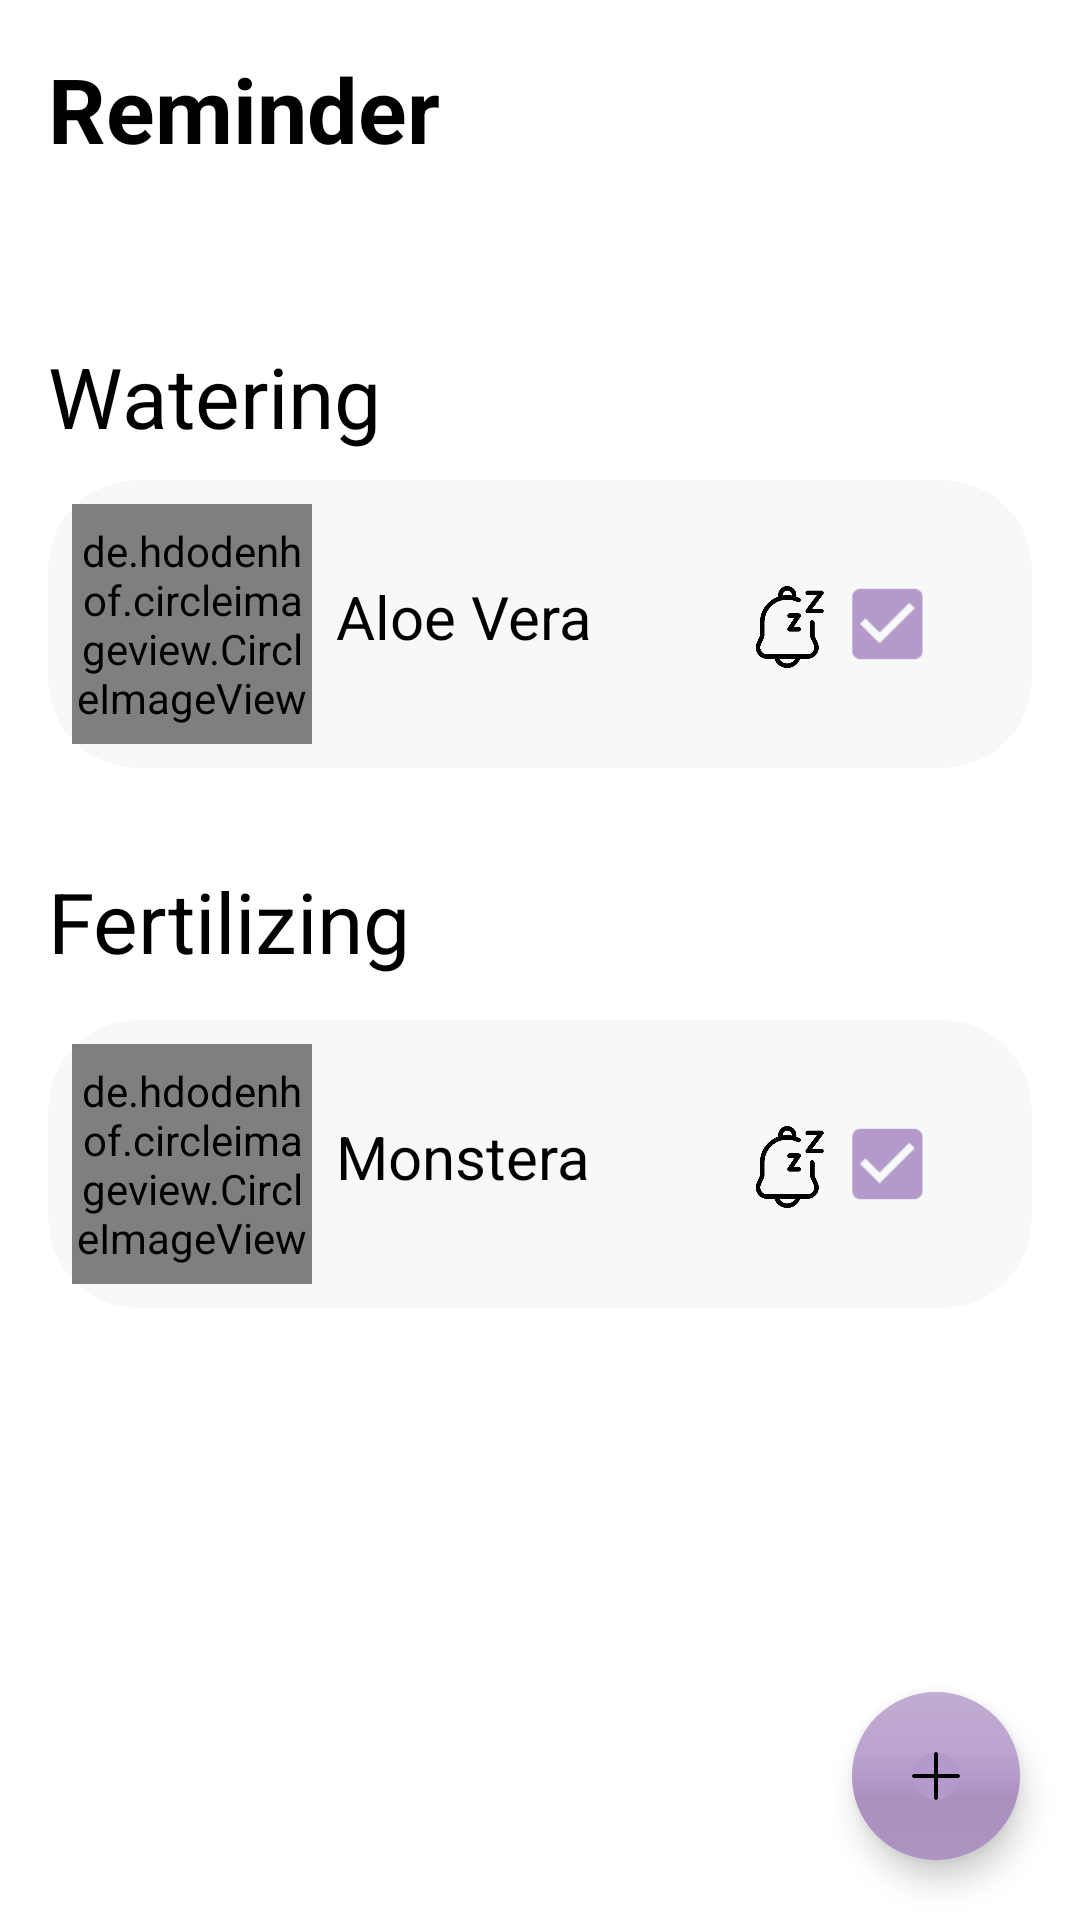

The Android layout XML behind this screen, and the referenced resources:
<!-- AndroidManifest.xml: application theme Theme.SimpleCalc -->
<!-- res/layout/fragment_reminder.xml -->
<?xml version="1.0" encoding="utf-8"?>
<androidx.constraintlayout.widget.ConstraintLayout xmlns:android="http://schemas.android.com/apk/res/android"
    xmlns:app="http://schemas.android.com/apk/res-auto"
    xmlns:tools="http://schemas.android.com/tools"
    android:layout_width="match_parent"
    android:layout_height="match_parent"
    tools:context=".ExploreFragment">

    
    <TextView
        android:id="@+id/remainder"
        android:layout_width="wrap_content"
        android:layout_height="wrap_content"
        android:layout_marginStart="16dp"
        android:layout_marginTop="16dp"
        android:text="Reminder"
        android:textColor="@color/black"
        android:textSize="30sp"
        android:textStyle="bold"
        app:layout_constraintStart_toStartOf="parent"
        app:layout_constraintTop_toTopOf="parent"
        tools:ignore="MissingConstraints" />

    <ImageView
        android:id="@+id/weatherIcon"
        android:layout_width="100dp"
        android:layout_height="80dp"
        android:layout_marginStart="250dp"
        android:layout_marginEnd="14dp"
        app:layout_constraintEnd_toStartOf="@+id/weatherTemp"
        app:layout_constraintStart_toStartOf="parent"
        app:layout_constraintTop_toTopOf="parent"
        tools:ignore="DuplicateIds" />

    <TextView
        android:id="@+id/weatherTemp"
        android:layout_width="wrap_content"
        android:layout_height="wrap_content"
        android:layout_marginStart="300dp"
        android:layout_marginTop="20dp"
        android:layout_marginEnd="18dp"
        android:text=""
        android:textColor="@color/black"
        android:textSize="26dp"
        android:textStyle="bold"
        app:layout_constraintEnd_toEndOf="parent"
        app:layout_constraintStart_toStartOf="parent"
        app:layout_constraintTop_toTopOf="parent" />

    <TextView
        android:id="@+id/remainderType1"
        android:layout_width="match_parent"
        android:layout_height="wrap_content"
        android:layout_marginStart="16dp"
        android:layout_marginTop="120dp"
        android:layout_marginBottom="16dp"
        android:text="Watering"
        android:textColor="@color/black"
        android:textSize="28sp"
        app:layout_constraintBottom_toTopOf="@+id/linearLayout1"
        app:layout_constraintTop_toTopOf="parent" />


    <LinearLayout
        android:id="@+id/linearLayout1"
        android:layout_width="match_parent"
        android:layout_height="96dp"
        android:layout_marginStart="16dp"
        android:layout_marginTop="160dp"
        android:layout_marginEnd="16dp"
        android:orientation="horizontal"
        android:background="@drawable/reminder_palette"
        app:layout_constraintEnd_toEndOf="parent"
        app:layout_constraintStart_toStartOf="parent"
        app:layout_constraintTop_toTopOf="parent">

        <de.hdodenhof.circleimageview.CircleImageView
            android:id="@+id/iv1"
            android:layout_width="80dp"
            android:layout_height="80dp"
            android:layout_margin="8dp"
            android:scaleType="centerCrop"
            android:src="@drawable/aloevera" />

        <TextView
            android:id="@+id/tv1"
            android:layout_width="100dp"
            android:layout_height="wrap_content"
            android:layout_gravity="top"
            android:layout_marginBottom="16dp"
            android:layout_weight="1"
            android:text="Aloe Vera"
            android:textColor="@color/black"
            android:textSize="20sp" />

        <ImageButton
            android:id="@+id/ib1"
            android:layout_width="12dp"
            android:layout_height="50dp"
            android:layout_marginTop="24dp"
            android:layout_marginEnd="0dp"
            android:layout_weight="1"
            android:scaleType="centerCrop"
            android:backgroundTint="@color/light_gray"
            android:src="@drawable/reminder_snooze"
            app:layout_constraintEnd_toEndOf="@+id/checkbox1"
            tools:ignore="SpeakableTextPresentCheck" />

        <CheckBox
            android:id="@+id/checkbox1"
            android:layout_width="30dp"
            android:layout_height="match_parent"
            android:layout_margin="0dp"
            android:layout_marginTop="24dp"
            android:layout_weight="1"
            android:shadowColor="#7D3AB7"
            android:text=""
            android:checked="true"
            android:buttonTint="@color/lavender"
            android:scaleX="1.3"
            android:scaleY="1.3"
            android:textColorHighlight="#3F51B5"
            android:textColorLink="#673AB7"
            app:layout_constraintEnd_toEndOf="@+id/linearLayout1"
            tools:ignore="UseSwitchCompatOrMaterialXml" />
    </LinearLayout>

    <TextView
        android:id="@+id/remainderType2"
        android:layout_width="match_parent"
        android:layout_height="wrap_content"
        android:layout_marginStart="16dp"
        android:layout_marginTop="290dp"
        android:layout_marginBottom="16dp"
        android:text="Fertilizing"
        android:textColor="@color/black"
        android:textSize="28sp"
        app:layout_constraintBottom_toTopOf="@+id/linearLayout2"
        app:layout_constraintTop_toTopOf="parent" />
    <LinearLayout
        android:id="@+id/linearLayout2"
        android:layout_width="match_parent"
        android:layout_height="96dp"
        android:layout_marginStart="16dp"
        android:layout_marginTop="340dp"
        android:layout_marginEnd="16dp"
        android:background="@drawable/reminder_palette"
        android:orientation="horizontal"
        app:layout_constraintEnd_toEndOf="parent"
        app:layout_constraintStart_toStartOf="parent"
        app:layout_constraintTop_toTopOf="parent">

        <de.hdodenhof.circleimageview.CircleImageView
            android:id="@+id/iv2"
            android:layout_width="80dp"
            android:layout_height="80dp"
            android:layout_margin="8dp"
            android:scaleType="centerCrop"
            android:src="@drawable/monstera"
            tools:ignore="DuplicateIds" />

        <TextView
            android:id="@+id/tv2"
            android:layout_width="100dp"
            android:layout_height="wrap_content"
            android:layout_gravity="top"
            android:layout_marginBottom="16dp"
            android:layout_weight="1"
            android:text="Monstera"
            android:textColor="@color/black"
            android:textSize="20sp" />

        <ImageButton
            android:id="@+id/ib2"
            android:layout_width="12dp"
            android:layout_height="50dp"
            android:layout_marginTop="24dp"
            android:layout_marginEnd="0dp"
            android:layout_weight="1"
            android:scaleType="centerCrop"
            android:backgroundTint="@color/light_gray"
            android:src="@drawable/reminder_snooze"
            app:layout_constraintEnd_toEndOf="@+id/checkbox1"
            tools:ignore="SpeakableTextPresentCheck" />

        <CheckBox
            android:id="@+id/checkbox2"
            android:layout_width="30dp"
            android:layout_height="match_parent"
            android:layout_margin="0dp"
            android:layout_marginTop="24dp"
            android:layout_weight="1"
            android:shadowColor="#7D3AB7"
            android:text=""
            android:checked="true"
            android:scaleX="1.3"
            android:scaleY="1.3"
            android:buttonTint="@color/lavender"
            android:textColorHighlight="#3F51B5"
            android:textColorLink="#673AB7"
            app:layout_constraintEnd_toEndOf="@+id/linearLayout2"
            tools:ignore="UseSwitchCompatOrMaterialXml" />
    </LinearLayout>

    <com.google.android.material.floatingactionbutton.FloatingActionButton
        android:id="@+id/addReminderBtn"
        android:layout_width="wrap_content"
        android:layout_height="wrap_content"
        android:layout_marginEnd="20dp"
        android:layout_marginBottom="20dp"
        android:clickable="true"
        android:src="@drawable/add"
        app:backgroundTint="@color/lavender"
        app:borderWidth="20dp"
        app:layout_constraintBottom_toBottomOf="parent"
        app:layout_constraintEnd_toEndOf="parent"
        tools:ignore="SpeakableTextPresentCheck,SpeakableTextPresentCheck"
        android:focusable="true" />


</androidx.constraintlayout.widget.ConstraintLayout>
<!-- resources referenced by this layout -->
<resources>
  <color name="black">#FF000000</color>
  <color name="lavender">#B49ACA</color>
  <color name="light_gray">#F7F9F9</color>
  <!-- drawable add: png bitmap (drawable-v24, 66199 bytes) -->
  <!-- drawable aloevera: jpg bitmap (drawable-v24, 57648 bytes) -->
  <!-- drawable monstera: jpg bitmap (drawable-v24, 65111 bytes) -->
  <!-- drawable reminder_palette (drawable) -->
  <?xml version="1.0" encoding="utf-8"?>
  <selector xmlns:android="http://schemas.android.com/apk/res/android">
      <item>
          <shape android:shape="rectangle">
              <corners android:radius="30dp"> </corners>
              <solid android:color="@color/light_gray"> </solid>
          </shape>
      </item>
  
  
  </selector>
  <!-- drawable reminder_snooze: png bitmap (drawable-v24, 71329 bytes) -->
  <style name="Theme.SimpleCalc" parent="Theme.MaterialComponents.DayNight.NoActionBar">
          
          <item name="colorPrimary">@color/purple_500</item>
          <item name="colorPrimaryVariant">@color/white</item>
          <item name="colorOnPrimary">@color/white</item>
          
          <item name="colorSecondary">@color/teal_200</item>
          <item name="colorSecondaryVariant">@color/teal_700</item>
          <item name="colorOnSecondary">@color/black</item>
          
          <item name="android:statusBarColor" tools:targetApi="l" tools:ignore="ObsoleteSdkInt">?attr/colorPrimaryVariant</item>
          
          <item name="android:windowLightStatusBar" tools:targetApi="m">true</item>
      </style>
  <color name="purple_500">#E2250061</color>
  <color name="white">#FFFFFFFF</color>
  <color name="teal_200">#0AE3CD</color>
  <color name="teal_700">#FF018786</color>
</resources>
